Image classification data set "dataset-resize" (C242-PS525/Capstone_Project_ML on GitHub). Class labels (16): apple, avocado, banana, durian, guava, kiwi, langsat, mango, melon, orange, papaya, pineapple, rambutan, salak, water guava, watermelon.

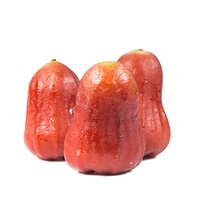
Label: water guava

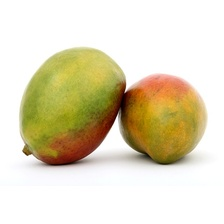
Label: mango

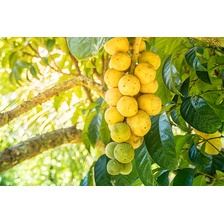
Label: langsat

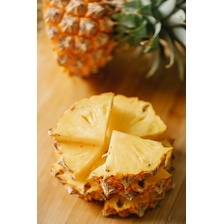
Label: pineapple

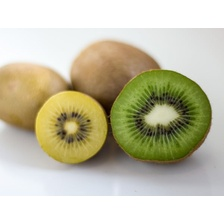
Label: kiwi

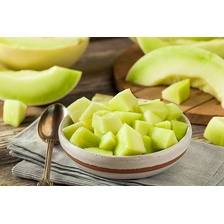
Label: melon
